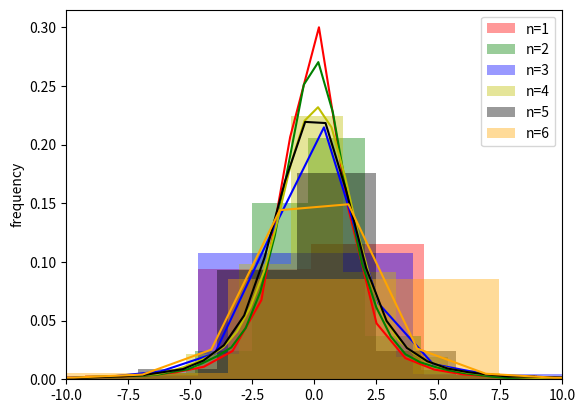

Generate this figure with matplotlib:
import numpy as np
import matplotlib.pyplot as plt
import seaborn as sns


def chi_square(size):
    X1 = np.random.normal(0.0, 1.0, (size, ))
    X2 = np.random.normal(0.0, 1.0, (size, ))
    return X1**2 + X2**2


def t_dist(size):
    X = np.random.normal(0.0, 1.0, (size, ))
    Y = chi_square(size)
    return np.divide(X, np.sqrt(Y / 2 + 1e-7))


def avg(t):
    return t.mean()


if __name__ == "__main__":
    color = ["r", "g", "b", "y", "k", "orange"]
    plt.figure()
    plt.ylabel("frequency")
    for i, c in enumerate(color):
        avgs = np.array([avg(t_dist(i + 1)) for _ in range(10000)])
        mean = avgs.mean()
        normalized = ((avgs - mean) / (1.0 / np.sqrt(i + 1)))
        sns.distplot(normalized, color=c, label=f"n={i+1}")
    plt.legend()
    plt.xlim(-10, 10)
    plt.savefig("t_dist_ultimate.eps")
